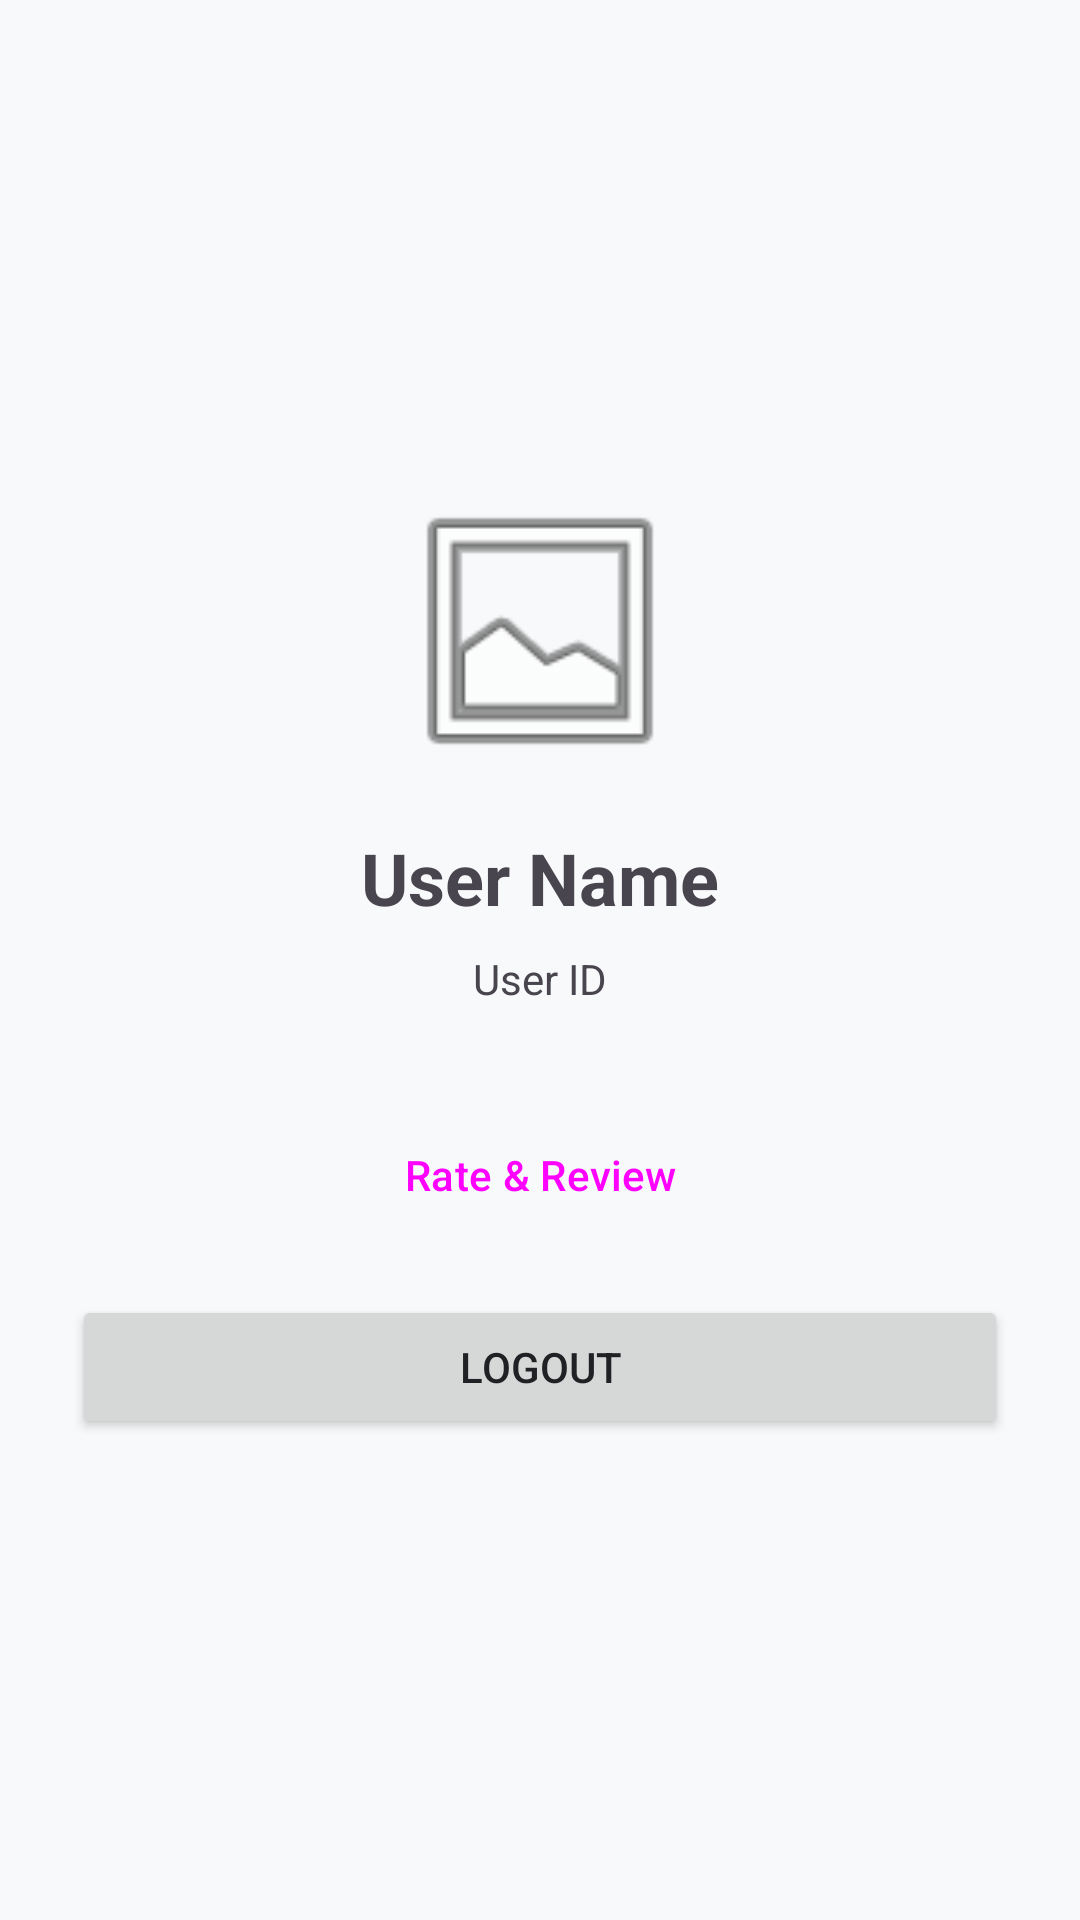

Layout XML and referenced resources for this Android screen:
<!-- AndroidManifest.xml: application theme Theme.Upidemo -->
<!-- res/layout/fragment_profile.xml -->
<?xml version="1.0" encoding="utf-8"?>
<LinearLayout xmlns:android="http://schemas.android.com/apk/res/android"
    android:layout_width="match_parent"
    android:layout_height="match_parent"
    android:gravity="center"
    android:orientation="vertical"
    android:padding="24dp">

    <ImageView
        android:layout_width="100dp"
        android:layout_height="100dp"
        android:src="@android:drawable/ic_menu_gallery" />

    <TextView
        android:id="@+id/userName"
        android:layout_width="wrap_content"
        android:layout_height="wrap_content"
        android:layout_marginTop="16dp"
        android:text="User Name"
        android:textSize="24sp"
        android:textStyle="bold" />

    <TextView
        android:id="@+id/userId"
        android:layout_width="wrap_content"
        android:layout_height="wrap_content"
        android:layout_marginTop="8dp"
        android:text="User ID" />

    <Button
        android:id="@+id/reviewBtn"
        style="@style/Widget.Material3.Button.TonalButton"
        android:layout_width="match_parent"
        android:layout_height="wrap_content"
        android:layout_marginTop="32dp"
        android:text="Rate &amp; Review" />

    <Button
        android:id="@+id/logoutBtn"
        android:layout_width="match_parent"
        android:layout_height="wrap_content"
        android:layout_marginTop="16dp"
        android:text="Logout" />

</LinearLayout>
<!-- resources referenced by this layout -->
<resources>
  <style name="Theme.Upidemo" parent="Base.Theme.Upidemo" />
  <style name="Base.Theme.Upidemo" parent="Theme.Material3.DayNight.NoActionBar">
          
          <item name="colorPrimary">@color/primary</item>
          <item name="colorSecondary">@color/secondary</item>
          <item name="android:windowBackground">@color/background</item>
  
          
          <item name="android:textColorPrimary">@color/text_primary</item>
          <item name="android:textColorSecondary">@color/text_secondary</item>
  
          
          <item name="colorSurface">@color/surface</item>
          <item name="colorError">@color/error</item>
  
          
          <item name="materialButtonStyle">@style/Widget.App.Button</item>
  
          
          <item name="materialCardViewStyle">@style/Widget.App.CardView</item>
  
          
          <item name="textInputStyle">@style/Widget.App.TextInputLayout</item>
      </style>
  <color name="primary">#1A73E8</color>
  <color name="secondary">#00C853</color>
  <color name="background">#F8F9FA</color>
  <color name="text_primary">#202124</color>
  <color name="text_secondary">#5F6368</color>
  <color name="surface">#FFFFFF</color>
  <color name="error">#D93025</color>
  <style name="Widget.App.Button" parent="Widget.Material3.Button">
          <item name="android:insetTop">0dp</item>
          <item name="android:insetBottom">0dp</item>
          <item name="shapeAppearance">@style/ShapeAppearance.App.SmallComponent</item>
      </style>
  <style name="Widget.App.CardView" parent="Widget.Material3.CardView.Elevated">
          <item name="cardCornerRadius">12dp</item>
          <item name="cardElevation">2dp</item>
          <item name="android:layout_margin">8dp</item>
      </style>
  <style name="Widget.App.TextInputLayout" parent="Widget.Material3.TextInputLayout.OutlinedBox">
          <item name="boxCornerRadiusTopStart">8dp</item>
          <item name="boxCornerRadiusTopEnd">8dp</item>
          <item name="boxCornerRadiusBottomStart">8dp</item>
          <item name="boxCornerRadiusBottomEnd">8dp</item>
          <item name="boxStrokeColor">@color/primary</item>
      </style>
  <style name="ShapeAppearance.App.SmallComponent" parent="ShapeAppearance.Material3.SmallComponent">
          <item name="cornerSize">8dp</item>
      </style>
</resources>
